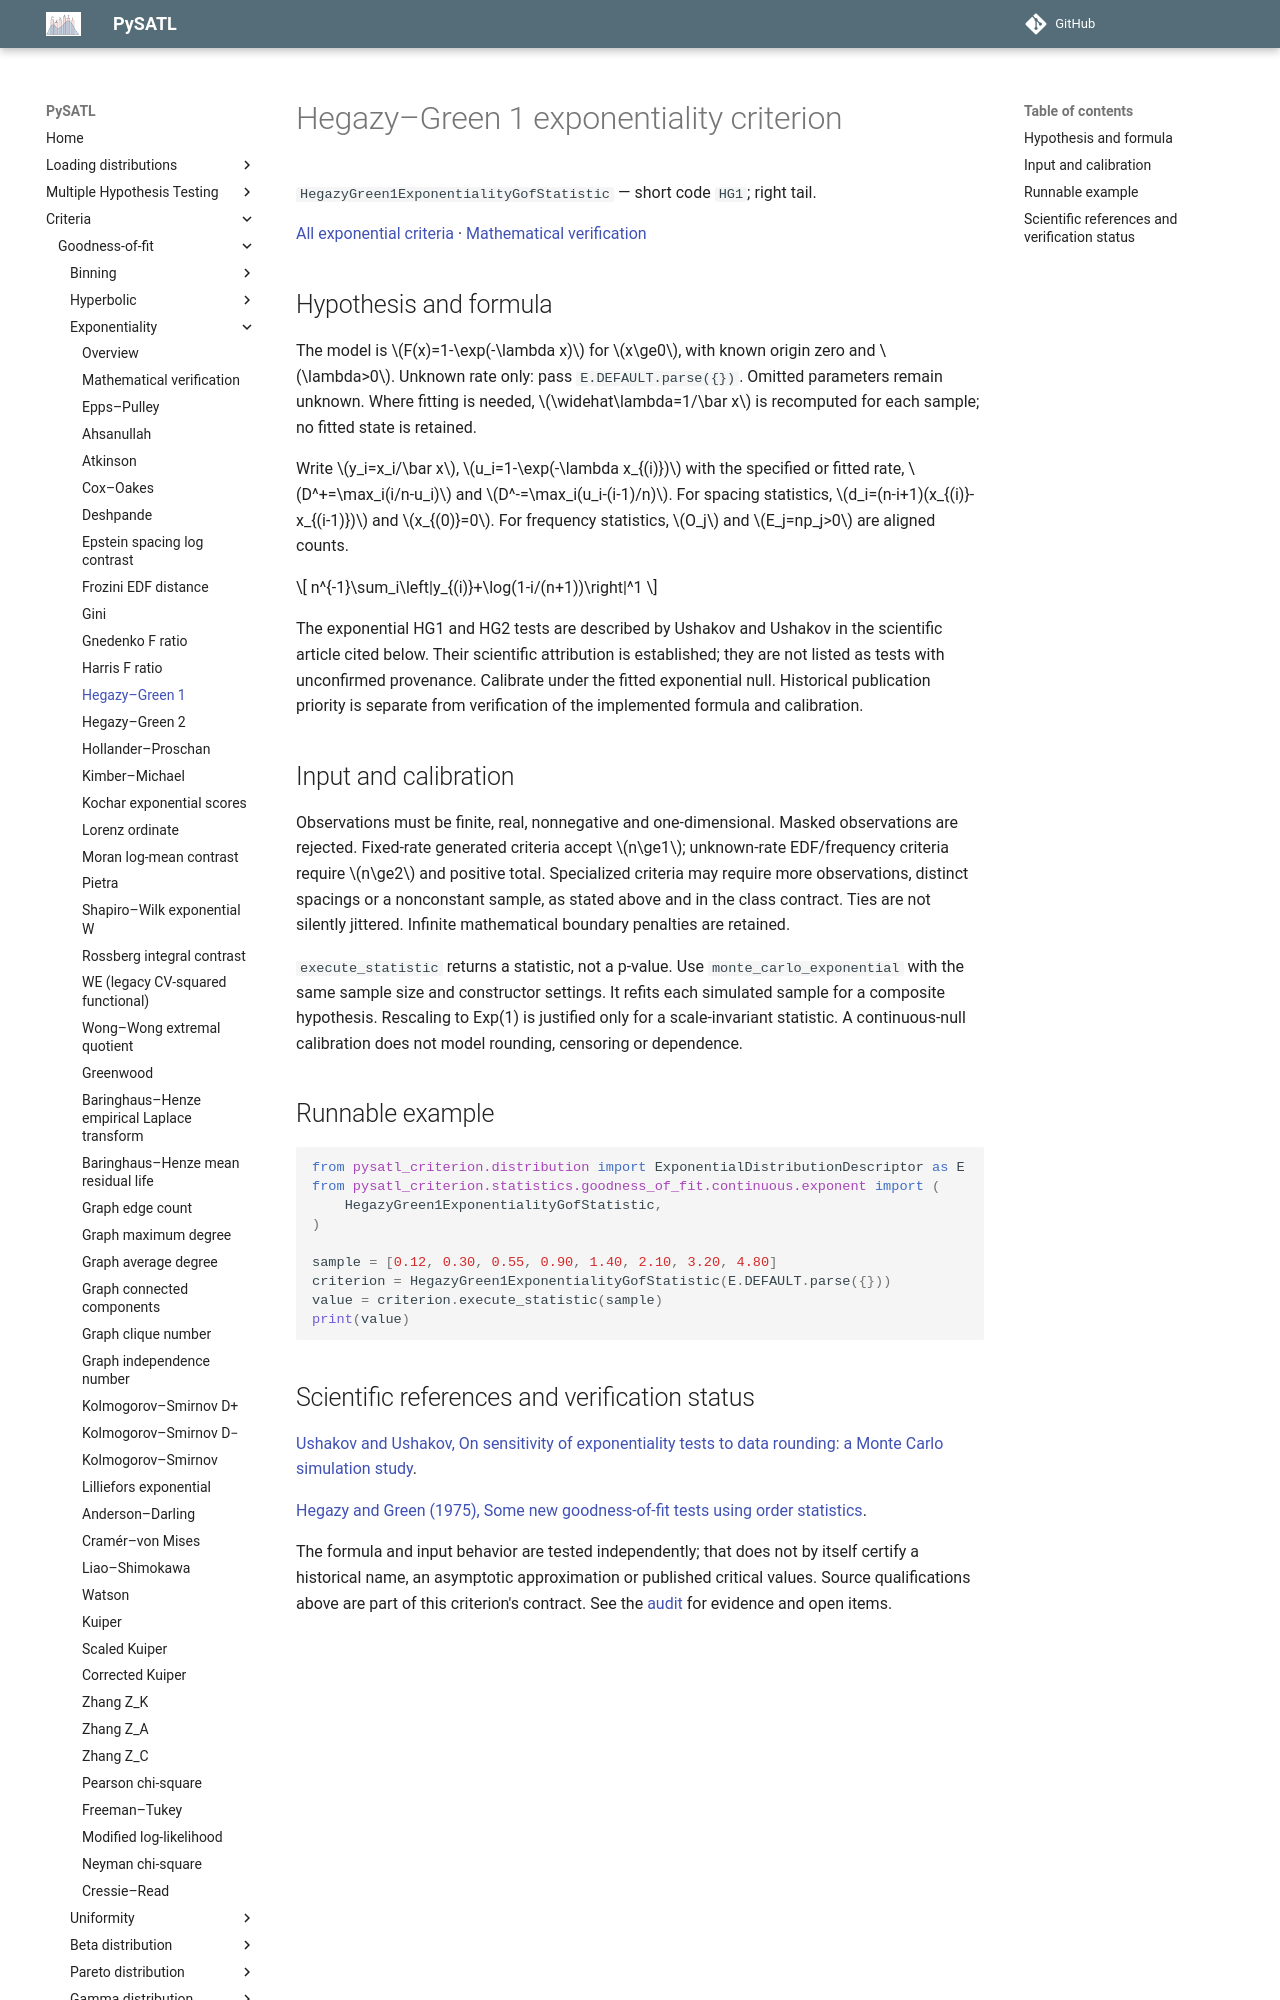

repository: PySATL/pysatl-criterion · page: en/main/criteria/goodness-of-fit/exponentiality/hegazy1_exp_criterion/index.html · generator: mkdocs

# Hegazy–Green 1 exponentiality criterion

`HegazyGreen1ExponentialityGofStatistic` — short code `HG1`; right tail.

[All exponential criteria](index.md) · [Mathematical verification](mathematical-validation.md)

## Hypothesis and formula

The model is $F(x)=1-\exp(-\lambda x)$ for $x\ge0$, with known origin zero and $\lambda>0$.
Unknown rate only: pass `E.DEFAULT.parse({})`.
Omitted parameters remain unknown. Where fitting is needed, $\widehat\lambda=1/\bar x$
is recomputed for each sample; no fitted state is retained.

Write $y_i=x_i/\bar x$, $u_i=1-\exp(-\lambda x_{(i)})$ with the specified or
fitted rate, $D^+=\max_i(i/n-u_i)$ and $D^-=\max_i(u_i-(i-1)/n)$.
For spacing statistics, $d_i=(n-i+1)(x_{(i)}-x_{(i-1)})$ and $x_{(0)}=0$.
For frequency statistics, $O_j$ and $E_j=np_j>0$ are aligned counts.

$$
n^{-1}\sum_i\left|y_{(i)}+\log(1-i/(n+1))\right|^1
$$

The exponential HG1 and HG2 tests are described by Ushakov and Ushakov in the scientific article cited below. Their scientific attribution is established; they are not listed as tests with unconfirmed provenance. Calibrate under the fitted exponential null. Historical publication priority is separate from verification of the implemented formula and calibration.

## Input and calibration

Observations must be finite, real, nonnegative and one-dimensional. Masked
observations are rejected. Fixed-rate generated criteria accept $n\ge1$;
unknown-rate EDF/frequency criteria require $n\ge2$ and positive total.
Specialized criteria may require more observations, distinct spacings or a
nonconstant sample, as stated above and in the class contract. Ties are not
silently jittered. Infinite mathematical boundary penalties are retained.

`execute_statistic` returns a statistic, not a p-value. Use
`monte_carlo_exponential` with the same sample size and constructor settings.
It refits each simulated sample for a composite hypothesis. Rescaling to
Exp(1) is justified only for a scale-invariant statistic. A continuous-null
calibration does not model rounding, censoring or dependence.

## Runnable example

```python
from pysatl_criterion.distribution import ExponentialDistributionDescriptor as E
from pysatl_criterion.statistics.goodness_of_fit.continuous.exponent import (
    HegazyGreen1ExponentialityGofStatistic,
)

sample = [0.12, 0.30, 0.55, 0.90, 1.40, 2.10, 3.20, 4.80]
criterion = HegazyGreen1ExponentialityGofStatistic(E.DEFAULT.parse({}))
value = criterion.execute_statistic(sample)
print(value)
```
